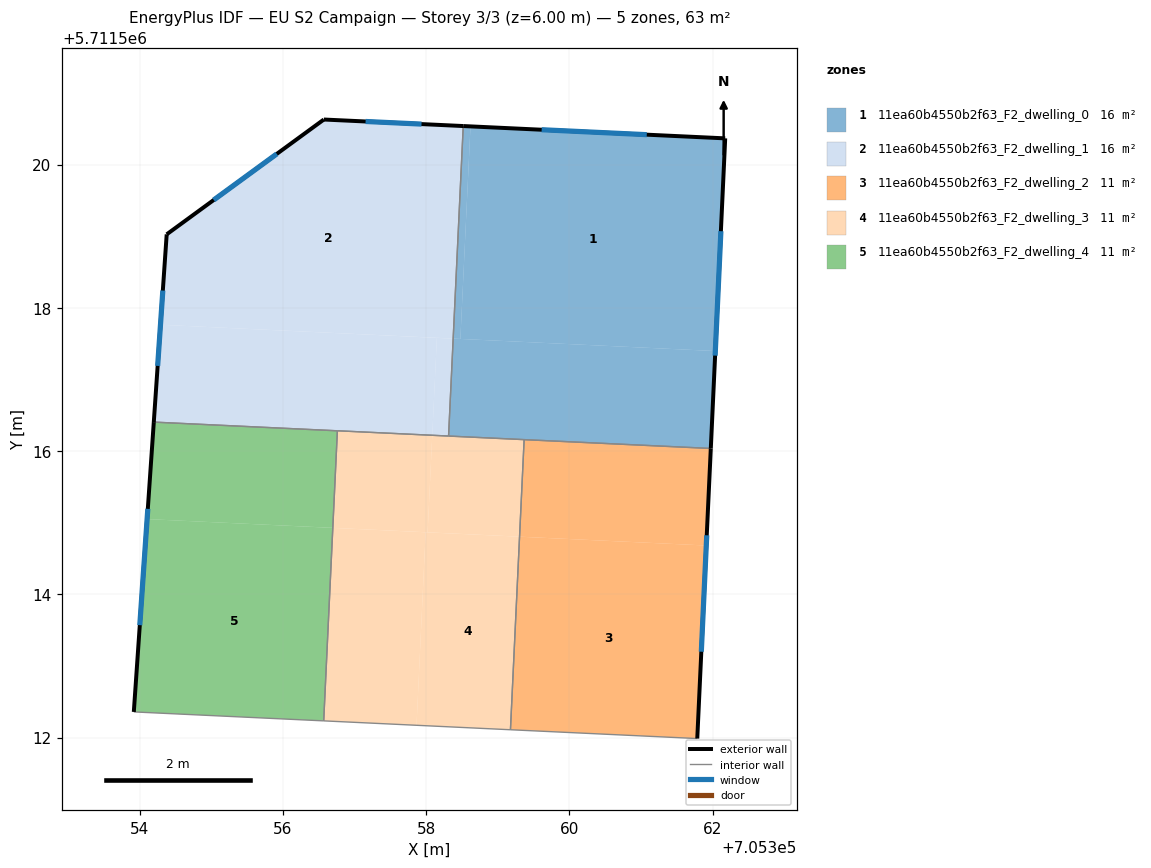
=== STOREY PLAN SPEC (per zone: floor XY polygon, exterior-wall plan segments, windows/doors) ===
zone 1: 11ea60b4550b2f63_F2_dwelling_0  (15.9 m²)
  floor: (705358.48, 5711517.57) (705358.62, 5711520.53) (705358.52, 5711520.54) (705358.38, 5711517.57)
  floor: (705361.97, 5711516.04) (705362.04, 5711517.40) (705358.48, 5711517.57) (705358.38, 5711517.57) (705358.31, 5711516.21)
  floor: (705361.97, 5711516.04) (705362.17, 5711520.37) (705358.62, 5711520.53) (705358.48, 5711517.57) (705362.04, 5711517.40)
  exterior wall: (705358.52, 5711520.54) – (705362.17, 5711520.37)  [3.7 m]
    window: (705359.61, 5711520.49) – (705361.08, 5711520.42)  [1.8 m²]
  exterior wall: (705362.17, 5711520.37) – (705361.97, 5711516.04)  [4.3 m]
    window: (705362.11, 5711519.07) – (705362.03, 5711517.33)  [2.1 m²]
  interior walls: 3
zone 2: 11ea60b4550b2f63_F2_dwelling_1  (15.9 m²)
  floor: (705358.38, 5711517.57) (705358.52, 5711520.54) (705356.57, 5711520.63) (705354.38, 5711519.03) (705354.29, 5711517.76)
  floor: (705358.08, 5711516.22) (705358.15, 5711517.58) (705354.29, 5711517.76) (705354.20, 5711516.40)
  floor: (705358.31, 5711516.21) (705358.38, 5711517.57) (705358.15, 5711517.58) (705358.08, 5711516.22)
  exterior wall: (705354.20, 5711516.40) – (705354.38, 5711519.03)  [2.6 m]
    window: (705354.25, 5711517.19) – (705354.32, 5711518.24)  [1.3 m²]
  exterior wall: (705354.38, 5711519.03) – (705356.57, 5711520.63)  [2.7 m]
    window: (705355.03, 5711519.50) – (705355.91, 5711520.15)  [1.3 m²]
  exterior wall: (705356.57, 5711520.63) – (705358.52, 5711520.54)  [1.9 m]
    window: (705357.15, 5711520.60) – (705357.93, 5711520.56)  [0.9 m²]
  interior walls: 3
zone 3: 11ea60b4550b2f63_F2_dwelling_2  (10.6 m²)
  floor: (705361.78, 5711511.99) (705361.91, 5711514.68) (705359.30, 5711514.80) (705359.18, 5711512.11)
  floor: (705361.91, 5711514.68) (705361.97, 5711516.04) (705359.37, 5711516.16) (705359.30, 5711514.80)
  exterior wall: (705361.97, 5711516.04) – (705361.78, 5711511.99)  [4.1 m]
    window: (705361.92, 5711514.82) – (705361.84, 5711513.20)  [2.0 m²]
  interior walls: 3
zone 4: 11ea60b4550b2f63_F2_dwelling_3  (10.6 m²)
  floor: (705359.18, 5711512.11) (705359.30, 5711514.80) (705357.99, 5711514.87) (705357.87, 5711512.17)
  floor: (705359.30, 5711514.80) (705359.37, 5711516.16) (705358.08, 5711516.22) (705358.02, 5711514.87)
  floor: (705357.87, 5711512.17) (705357.99, 5711514.87) (705356.70, 5711514.93) (705356.57, 5711512.23)
  floor: (705358.02, 5711514.87) (705358.08, 5711516.22) (705356.76, 5711516.28) (705356.70, 5711514.93)
  interior walls: 5
zone 5: 11ea60b4550b2f63_F2_dwelling_4  (10.6 m²)
  floor: (705356.70, 5711514.93) (705356.76, 5711516.28) (705354.20, 5711516.40) (705354.10, 5711515.05)
  floor: (705356.57, 5711512.23) (705356.70, 5711514.93) (705354.10, 5711515.05) (705353.92, 5711512.36)
  exterior wall: (705353.92, 5711512.36) – (705354.20, 5711516.40)  [4.1 m]
    window: (705354.00, 5711513.57) – (705354.11, 5711515.19)  [2.0 m²]
  interior walls: 3

=== DERIVED (storey summary) ===
Building: EU S2 Campaign
Storey: 3 of 3  (floor level z = 6.00 m)
Storey gross floor area: 63.5 m²
Zones on this storey: 5
  - 11ea60b4550b2f63_F2_dwelling_0: floor 15.9 m²; exterior wall 8.0 m (24.0 m²); 2 window(s) 3.9 m²; WWR 16.1%
  - 11ea60b4550b2f63_F2_dwelling_1: floor 15.9 m²; exterior wall 7.3 m (21.9 m²); 3 window(s) 3.5 m²; WWR 16.1%
  - 11ea60b4550b2f63_F2_dwelling_2: floor 10.6 m²; exterior wall 4.1 m (12.2 m²); 1 window(s) 2.0 m²; WWR 16.1%
  - 11ea60b4550b2f63_F2_dwelling_3: floor 10.6 m²
  - 11ea60b4550b2f63_F2_dwelling_4: floor 10.6 m²; exterior wall 4.1 m (12.2 m²); 1 window(s) 2.0 m²; WWR 16.1%
Zone adjacency (shared interzone walls):
  - 11ea60b4550b2f63_F2_dwelling_0 ↔ 11ea60b4550b2f63_F2_dwelling_1
  - 11ea60b4550b2f63_F2_dwelling_0 ↔ 11ea60b4550b2f63_F2_dwelling_2
  - 11ea60b4550b2f63_F2_dwelling_0 ↔ 11ea60b4550b2f63_F2_dwelling_3
  - 11ea60b4550b2f63_F2_dwelling_1 ↔ 11ea60b4550b2f63_F2_dwelling_3
  - 11ea60b4550b2f63_F2_dwelling_1 ↔ 11ea60b4550b2f63_F2_dwelling_4
  - 11ea60b4550b2f63_F2_dwelling_2 ↔ 11ea60b4550b2f63_F2_dwelling_3
  - 11ea60b4550b2f63_F2_dwelling_3 ↔ 11ea60b4550b2f63_F2_dwelling_4